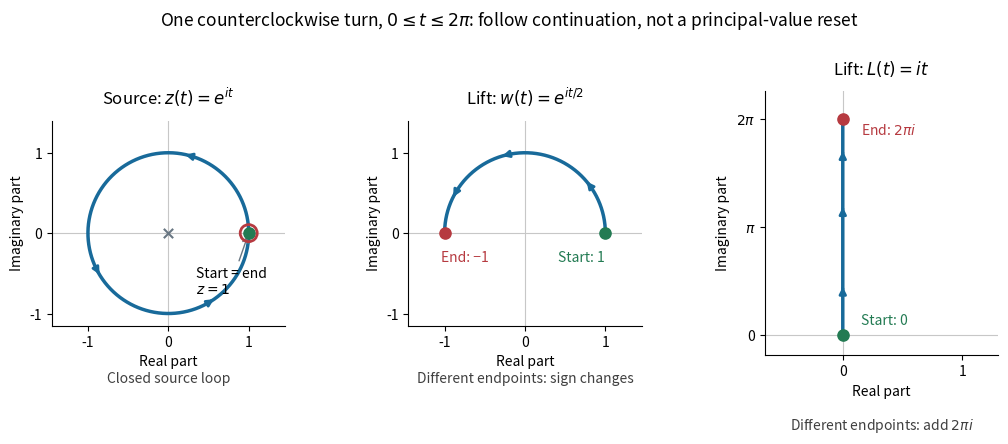

Write the Python code that produced this figure. (Note: this script raises an exception after producing the figure.)
"""Compare a source loop with its continued square-root and logarithm values.

Tested with Python 3.14, NumPy 2.3.5, and Matplotlib 3.10.7.
Write an opaque white same-basename PNG in the current working directory.
"""

from pathlib import Path

import matplotlib

matplotlib.use("Agg")
import matplotlib.pyplot as plt
import numpy as np


def main():
    t = np.linspace(0, 2 * np.pi, 4097)
    z, w, logarithm = np.exp(1j * t), np.exp(0.5j * t), 1j * t
    assert np.max(np.abs(w**2 - z)) < 1e-14
    assert np.max(np.abs(np.exp(logarithm) - z)) < 1e-14
    assert abs(z[-1] - z[0]) < 1e-14
    assert abs(w[-1] + w[0]) < 1e-14
    period = np.trapezoid(1j * z / z, t)
    assert abs(period - 2j * np.pi) < 1e-13
    assert abs(logarithm[-1] - logarithm[0] - period) < 1e-13
    twice = np.exp(0.5j * 4 * np.pi)
    assert abs(twice - 1) < 1e-14

    blue, green, red, gray = "#186a9a", "#237b53", "#b63a40", "#687682"
    fig, axes = plt.subplots(1, 3, figsize=(10.4, 4.8), dpi=130)
    fig.patch.set_facecolor("white")
    for ax in axes:
        ax.set_facecolor("white")
        ax.axhline(0, color="0.78", lw=0.8)
        ax.axvline(0, color="0.78", lw=0.8)
        ax.spines[["top", "right"]].set_visible(False)
    for ax, values, title in zip(
        axes, [z, w, logarithm],
        [r"Source: $z(t)=e^{it}$", r"Lift: $w(t)=e^{it/2}$", r"Lift: $L(t)=it$"],
    ):
        ax.plot(values.real, values.imag, color=blue, lw=2.5)
        for fraction in [0.20, 0.57, 0.83]:
            k = int(fraction * (len(t) - 1))
            j = k + 90
            ax.annotate("", (values[j].real, values[j].imag),
                        (values[k].real, values[k].imag),
                        arrowprops={"arrowstyle": "-|>", "color": blue, "lw": 2})
        ax.set_title(title, fontsize=12, pad=12)
        ax.set_xlabel("Real part")
        ax.set_ylabel("Imaginary part")
        ax.scatter([values[0].real], [values[0].imag], color=green, s=65, zorder=5)

    axes[0].scatter([1], [0], facecolors="none", edgecolors=red, s=150, lw=2, zorder=6)
    axes[0].scatter([0], [0], marker="x", color=gray, s=45, zorder=5)
    axes[0].annotate("Start = end\n$z=1$", (1, 0), (0.35, -0.75), fontsize=10,
                     arrowprops={"arrowstyle": "->", "color": gray})
    for ax in axes[:2]:
        ax.set(xlim=(-1.45, 1.45), ylim=(-1.15, 1.4))
        ax.set_aspect("equal")
        ax.set_xticks([-1, 0, 1])
        ax.set_yticks([-1, 0, 1])
    axes[1].scatter([-1], [0], color=red, s=65, zorder=5)
    axes[1].text(0.7, -0.35, "Start: 1", color=green, ha="center", fontsize=10)
    axes[1].text(-0.75, -0.35, "End: −1", color=red, ha="center", fontsize=10)
    axes[2].scatter([0], [2 * np.pi], color=red, s=65, zorder=5)
    axes[2].text(0.15, 0.3, "Start: 0", color=green, fontsize=10)
    axes[2].text(0.15, 2 * np.pi - 0.45, r"End: $2\pi i$", color=red, fontsize=10)
    axes[2].set(xlim=(-0.65, 1.3), ylim=(-0.6, 7.1), xticks=[0, 1],
                yticks=[0, np.pi, 2 * np.pi], yticklabels=["0", r"$\pi$", r"$2\pi$"])
    captions = ["Closed source loop", "Different endpoints: sign changes",
                r"Different endpoints: add $2\pi i$"]
    for ax, caption in zip(axes, captions):
        ax.text(0.5, -0.28, caption, transform=ax.transAxes,
                ha="center", fontsize=10, color="0.25")
    fig.suptitle(r"One counterclockwise turn, $0\leq t\leq2\pi$: follow continuation, not a principal-value reset",
                 fontsize=12.5, y=0.98)
    fig.subplots_adjust(left=0.06, right=0.97, bottom=0.26, top=0.81, wspace=0.53)
    fig.savefig(Path.cwd() / Path(__file__).with_suffix(".png").name,
                facecolor="white", transparent=False)
    plt.close(fig)
    print(f"Verified both lifts on {len(t)} samples; endpoints z={z[-1]:.12g}, "
          f"sqrt={w[-1]:.12g}, log={logarithm[-1]:.12g}; loop integral={period:.12g}.")


if __name__ == "__main__":
    main()
